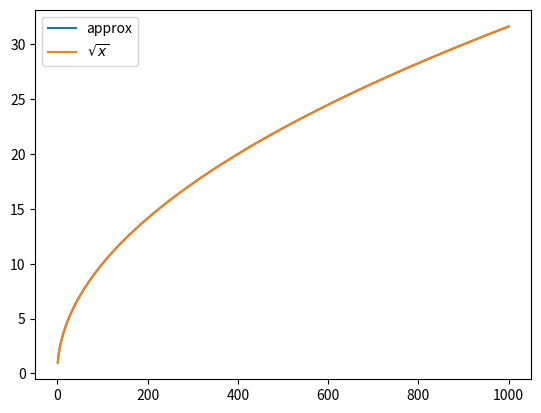
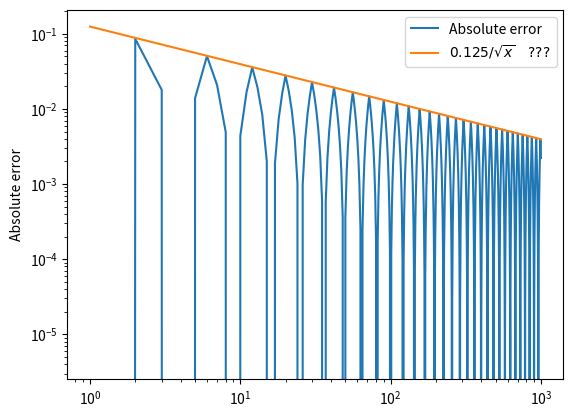
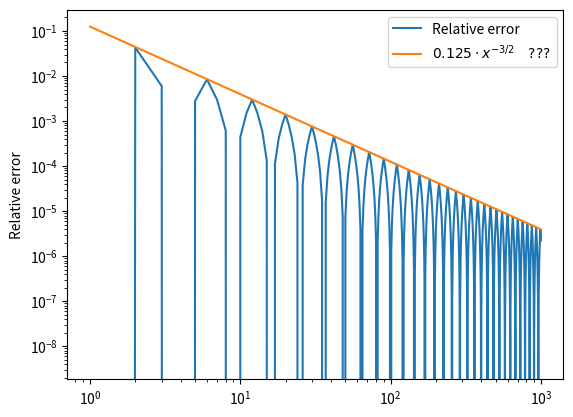

Here is the Python script that generated these plots, in order:
import numpy as np
import matplotlib.pyplot as plt

#https://stackoverflow.com/questions/49875299/find-nearest-square-number-of-a-given-number

def nearestSquare(x):
     return np.round(np.sqrt(x))**2
    
def sqrtApprox(x):
    nearest_root=np.sqrt(nearestSquare(x))
    return (nearest_root+ x/nearest_root)/2


x=np.linspace(1,1000,1000)


plt.figure()
plt.plot(x,sqrtApprox(x),label='approx')
plt.plot(x,np.sqrt(x),label='$\sqrt{x}$')
plt.legend()
plt.show()

plt.figure()
plt.plot(x,sqrtApprox(x)-np.sqrt(x),label='Absolute error')
plt.plot(x,1/np.sqrt(x)*0.125,label='$0.125/\sqrt{x}\quad ??? $')
plt.yscale('log')
plt.xscale('log')
plt.legend()
plt.ylabel('Absolute error')
plt.show()
    
    
plt.figure()
plt.plot(x,(sqrtApprox(x)-np.sqrt(x))/x,label='Relative error')
plt.plot(x,1/(np.sqrt(x))**3*0.125,label='$0.125\cdot x^{-3/2} \quad??? $')
plt.yscale('log')
plt.xscale('log')
plt.ylabel('Relative error')
plt.legend()
plt.show()

